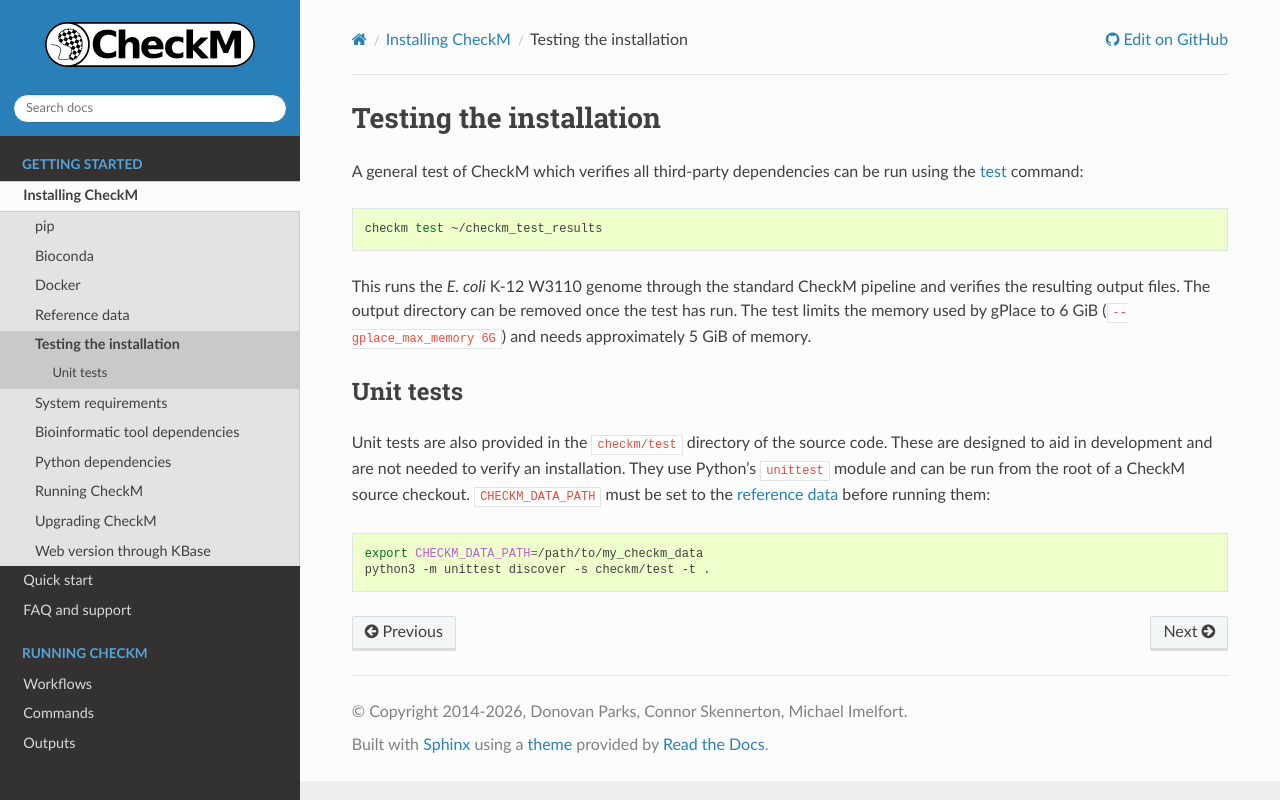

repository: Ecogenomics/CheckM · page: installing/testing.html · generator: sphinx

.. _installing/testing:

Testing the installation
========================

A general test of CheckM which verifies all third-party dependencies can be run using the
:ref:`test <commands/test>` command:

.. code-block:: bash

    checkm test ~/checkm_test_results

This runs the *E. coli* K-12 W3110 genome through the standard CheckM pipeline and verifies the resulting
output files. The output directory can be removed once the test has run. The test limits the memory used by
gPlace to 6 GiB (``--gplace_max_memory 6G``) and needs approximately 5 GiB of memory.

Unit tests
----------

Unit tests are also provided in the ``checkm/test`` directory of the source code. These are designed to aid
in development and are not needed to verify an installation. They use Python's ``unittest`` module and can
be run from the root of a CheckM source checkout. ``CHECKM_DATA_PATH`` must be set to the
:ref:`reference data <installing/reference_data>` before running them:

.. code-block:: bash

    export CHECKM_DATA_PATH=/path/to/my_checkm_data
    python3 -m unittest discover -s checkm/test -t .
